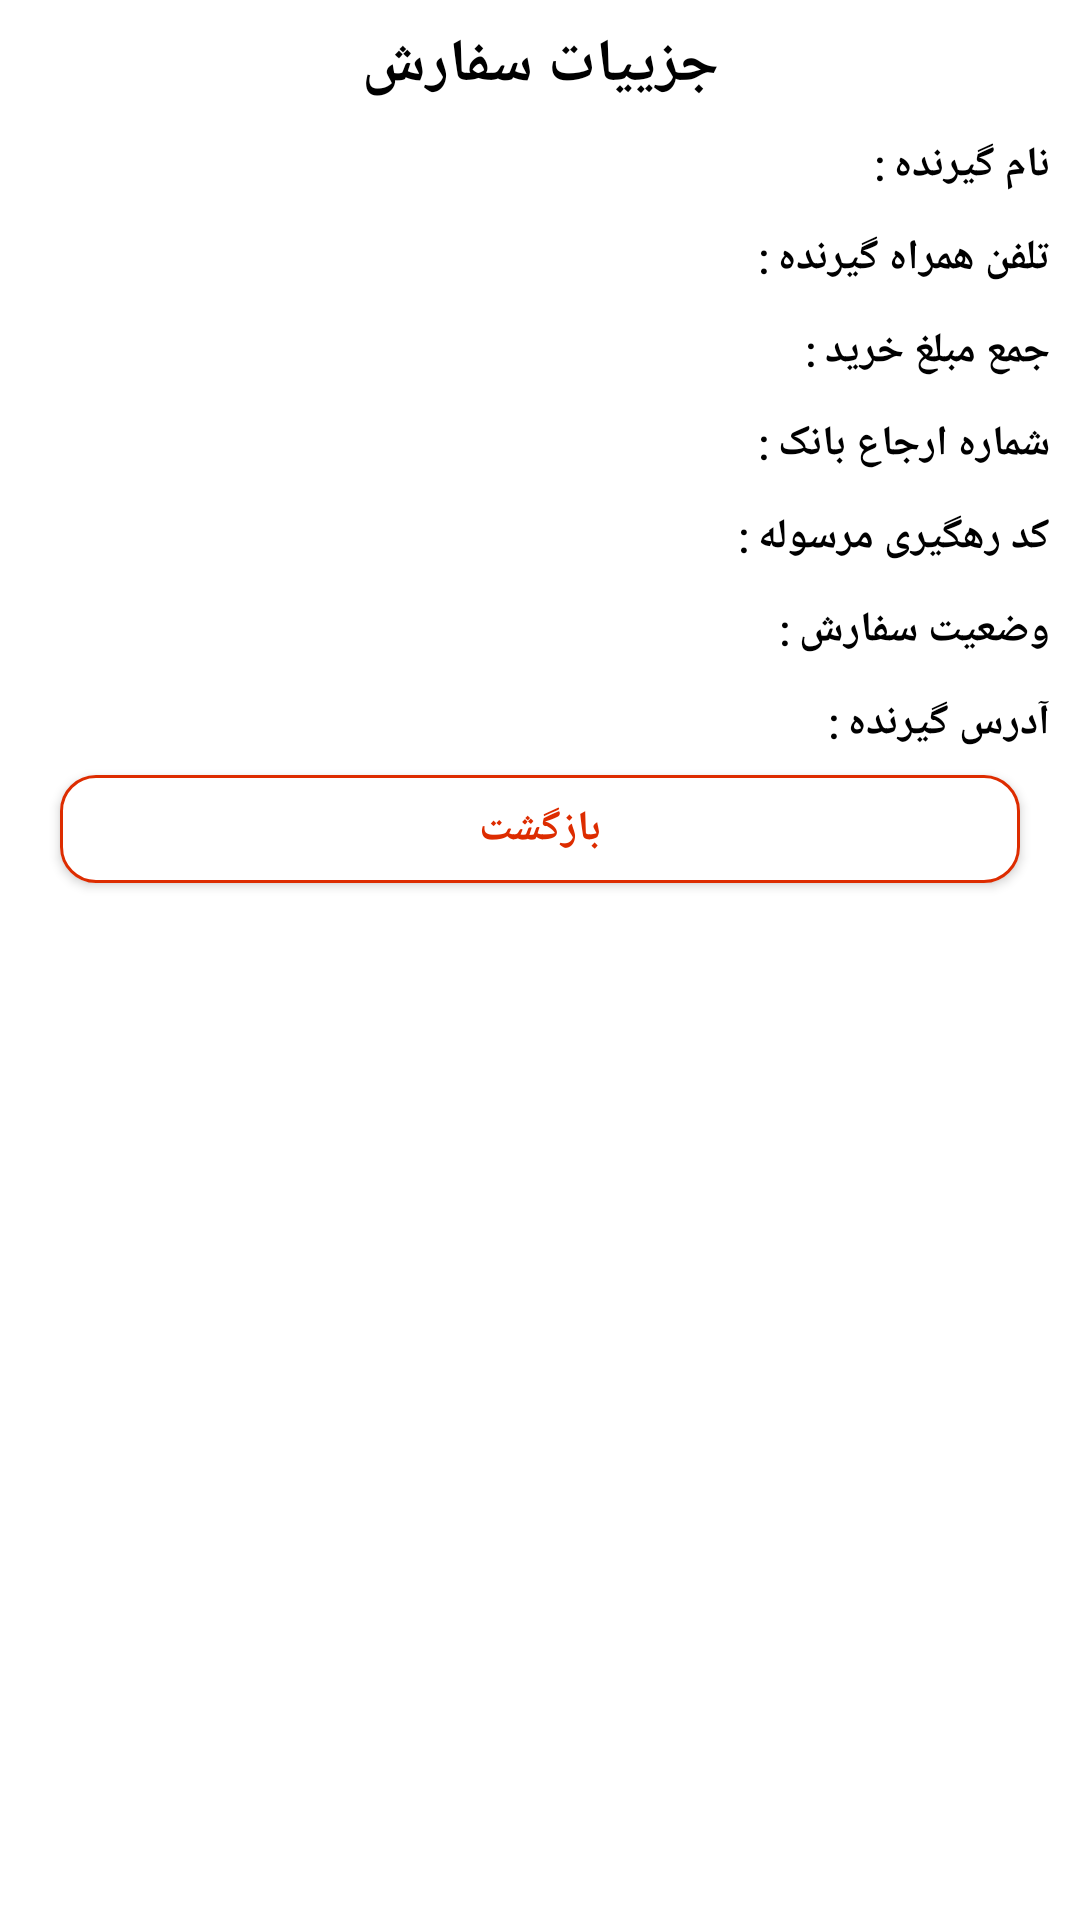

Here is an Android app screen rendered from its layout file. Give the layout XML and the strings, colors and styles it references.
<!-- AndroidManifest.xml: application theme shikshap -->
<!-- res/layout/dshow_details.xml -->
<?xml version="1.0" encoding="utf-8"?>
<LinearLayout xmlns:android="http://schemas.android.com/apk/res/android"
    android:layout_width="match_parent"
    android:layout_height="match_parent"
    xmlns:app="http://schemas.android.com/apk/res-auto"
    android:orientation="vertical"
    android:layoutDirection="rtl"
    android:paddingBottom="30sp"
    android:padding="8sp">
   <TextView
       android:layout_width="match_parent"
       android:layout_height="wrap_content"
       android:text="جزییات سفارش"
       android:textColor="@color/black"
       android:textAlignment="center"
       android:fontFamily="@font/vazirmatn_bold"
       android:textStyle="bold"
       android:textSize="20sp"/>
  <LinearLayout
      android:layout_width="match_parent"
      android:layout_height="wrap_content"
      android:orientation="horizontal"
      android:layout_marginTop="8sp"
      android:padding="2sp">
      <TextView
          android:layout_width="wrap_content"
          android:layout_height="wrap_content"
          android:text="نام گیرنده : "
          android:textStyle="bold"
          android:fontFamily="@font/vazirmatn_bold"
          android:textColor="@color/black"/>
      <TextView
          android:layout_width="wrap_content"
          android:layout_height="wrap_content"
          android:id="@+id/name"
          android:fontFamily="@font/vazirmatn_light"
          android:textColor="@color/black"/>
  </LinearLayout>
    <LinearLayout
        android:layout_width="match_parent"
        android:layout_height="wrap_content"
        android:orientation="horizontal"
        android:layout_marginTop="8sp"
        android:padding="2sp">
        <TextView
            android:layout_width="wrap_content"
            android:layout_height="wrap_content"
            android:text="تلفن همراه گیرنده :"
            android:textStyle="bold"
            android:fontFamily="@font/vazirmatn_bold"
            android:textColor="@color/black"/>
        <TextView
            android:layout_width="wrap_content"
            android:layout_height="wrap_content"
            android:id="@+id/phoneNumber"
            android:fontFamily="@font/vazirmatn_light"
            android:textColor="@color/black"/>
    </LinearLayout>
    <LinearLayout
        android:layout_width="match_parent"
        android:layout_height="wrap_content"
        android:orientation="horizontal"
        android:layout_marginTop="8sp"
        android:padding="2sp">
        <TextView
            android:layout_width="wrap_content"
            android:layout_height="wrap_content"
            android:text="جمع مبلغ خرید :"
            android:fontFamily="@font/vazirmatn_bold"
            android:textStyle="bold"
            android:textColor="@color/black"/>
        <TextView
            android:layout_width="wrap_content"
            android:layout_height="wrap_content"
            android:id="@+id/amount"
            android:fontFamily="@font/vazirmatn_light"
            android:textColor="@color/black"/>
    </LinearLayout>
    <LinearLayout
        android:layout_width="match_parent"
        android:layout_height="wrap_content"
        android:orientation="horizontal"
        android:layout_marginTop="8sp"
        android:padding="2sp">
        <TextView
            android:layout_width="wrap_content"
            android:layout_height="wrap_content"
            android:text="شماره ارجاع بانک :"
            android:textStyle="bold"
            android:fontFamily="@font/vazirmatn_bold"
            android:textColor="@color/black"/>
        <TextView
            android:layout_width="wrap_content"
            android:layout_height="wrap_content"
            android:fontFamily="@font/vazirmatn_light"
            android:id="@+id/ref_id"
            android:textColor="@color/black"/>
    </LinearLayout>
    <LinearLayout
        android:layout_width="match_parent"
        android:layout_height="wrap_content"
        android:orientation="horizontal"
        android:id="@+id/linearTrackingCode"
        android:layout_marginTop="8sp"
        android:padding="2sp">
        <TextView
            android:layout_width="wrap_content"
            android:layout_height="wrap_content"
            android:textColor="@color/black"
            android:fontFamily="@font/vazirmatn_bold"
            android:textStyle="bold"
            android:text="کد رهگیری مرسوله : "/>
        <TextView
            android:layout_width="wrap_content"
            android:layout_height="wrap_content"
            android:fontFamily="@font/vazirmatn_light"
            android:textColor="@color/black"
            android:id="@+id/trackingCode"/>

    </LinearLayout>
    <LinearLayout
        android:layout_width="match_parent"
        android:layout_height="wrap_content"
        android:orientation="horizontal"
        android:layout_marginTop="8sp"
        android:padding="2sp">
        <TextView
            android:layout_width="wrap_content"
            android:layout_height="wrap_content"
            android:text="وضعیت سفارش : "
            android:fontFamily="@font/vazirmatn_bold"
            android:textStyle="bold"
            android:textColor="@color/black"/>
        <TextView
            android:layout_width="wrap_content"
            android:layout_height="wrap_content"
            android:id="@+id/status"
            android:fontFamily="@font/vazirmatn_light"
            android:textColor="@color/black"/>
    </LinearLayout>

    <LinearLayout
        android:layout_width="match_parent"
        android:layout_height="wrap_content"
        android:orientation="horizontal"
        android:layout_marginTop="8sp"
        android:padding="2sp">
        <TextView
            android:layout_width="wrap_content"
            android:layout_height="wrap_content"
            android:text="آدرس گیرنده : "
            android:textStyle="bold"
            android:fontFamily="@font/vazirmatn_bold"
            android:textColor="@color/black"/>
        <TextView
            android:layout_width="wrap_content"
            android:layout_height="wrap_content"
            android:id="@+id/address"
            android:fontFamily="@font/vazirmatn_light"
            android:textColor="@color/black"/>
    </LinearLayout>

    <androidx.recyclerview.widget.RecyclerView
        android:layout_width="match_parent"
        android:layout_height="wrap_content"
        android:id="@+id/listProduct"/>
        <com.google.android.material.button.MaterialButton
            android:layout_width="match_parent"
            android:layout_height="wrap_content"
            android:layout_marginRight="12sp"
            android:layout_marginLeft="12sp"
            app:backgroundTint="@color/white"
            android:text="بازگشت"
            android:textStyle="bold"
            android:id="@+id/btnDismiss"
            android:textColor="@color/red"
            android:fontFamily="@font/vazirmatn_light"
            app:strokeWidth="1sp"
            app:strokeColor="@color/red"
            app:cornerRadius="12sp"/>
</LinearLayout>
<!-- resources referenced by this layout -->
<resources>
  <color name="black">#FF000000</color>
  <color name="red">#DD2C00</color>
  <color name="white">#FFFFFFFF</color>
  <style name="shikshap" parent="Theme.MaterialComponents.Light.NoActionBar">
          
          
          <item name="colorPrimary">@color/black</item>
          <item name="android:statusBarColor">@android:color/background_light</item>
          <item name="android:windowLightStatusBar">true</item>
          <item name="android:navigationBarColor">@color/white</item>
      </style>
</resources>
